Run: headless pygame with SDL's dummy video driver; simulated clock (each Clock.tick advances the game by its frame time, no real sleeping); random seed 0; keys injected as events and as key.get_pressed() state; no mouse input.
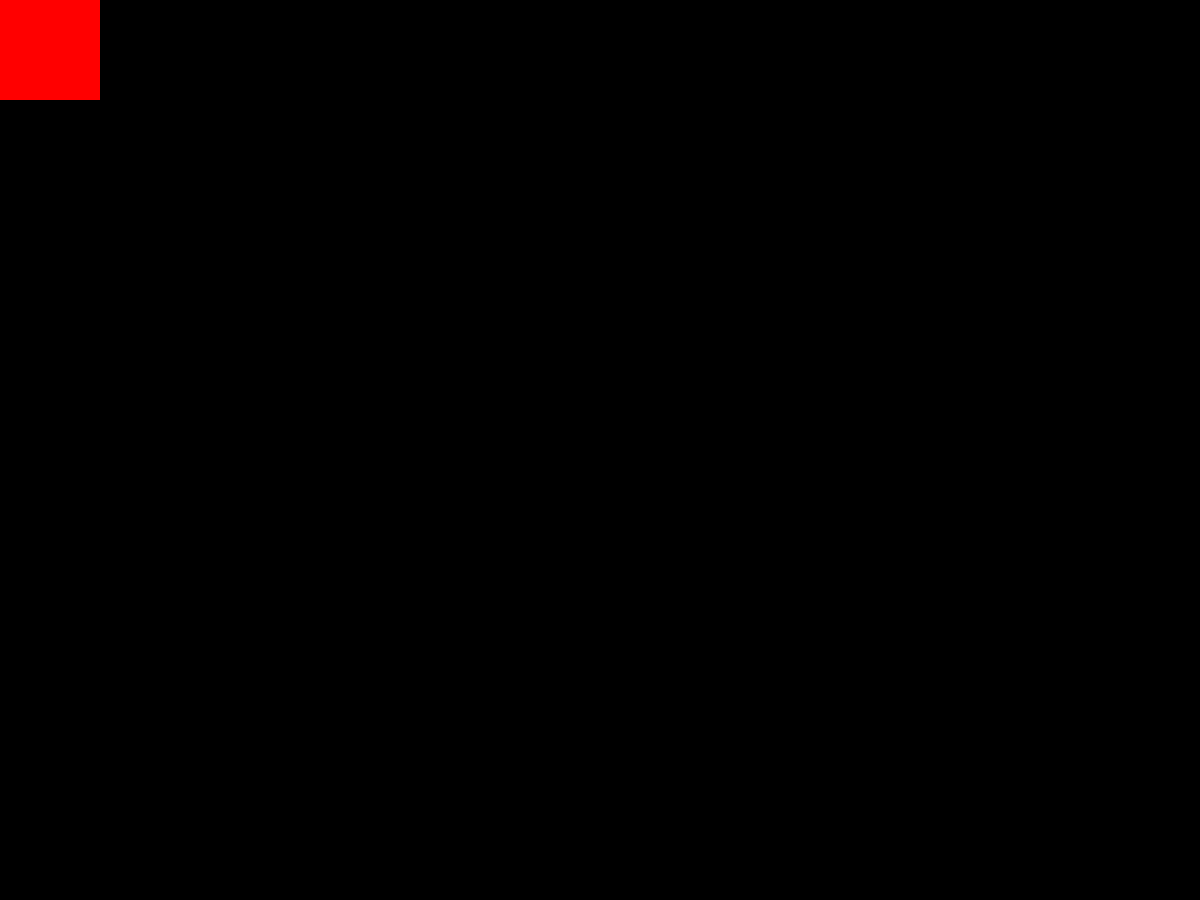
Frame 1 of 4 · flips 1–60 · no input
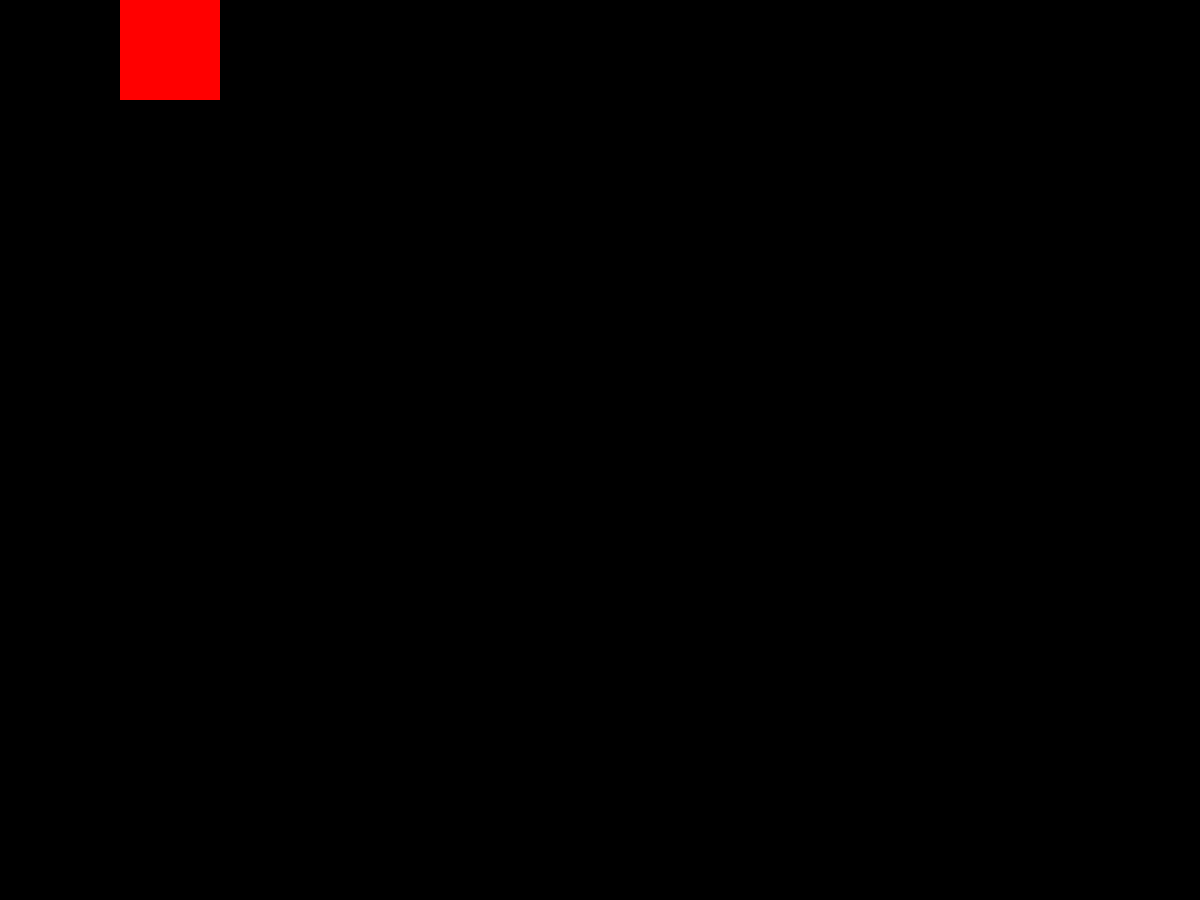
Frame 2 of 4 · flips 61–180 · tapped SPACE, RETURN · held RIGHT (→), D
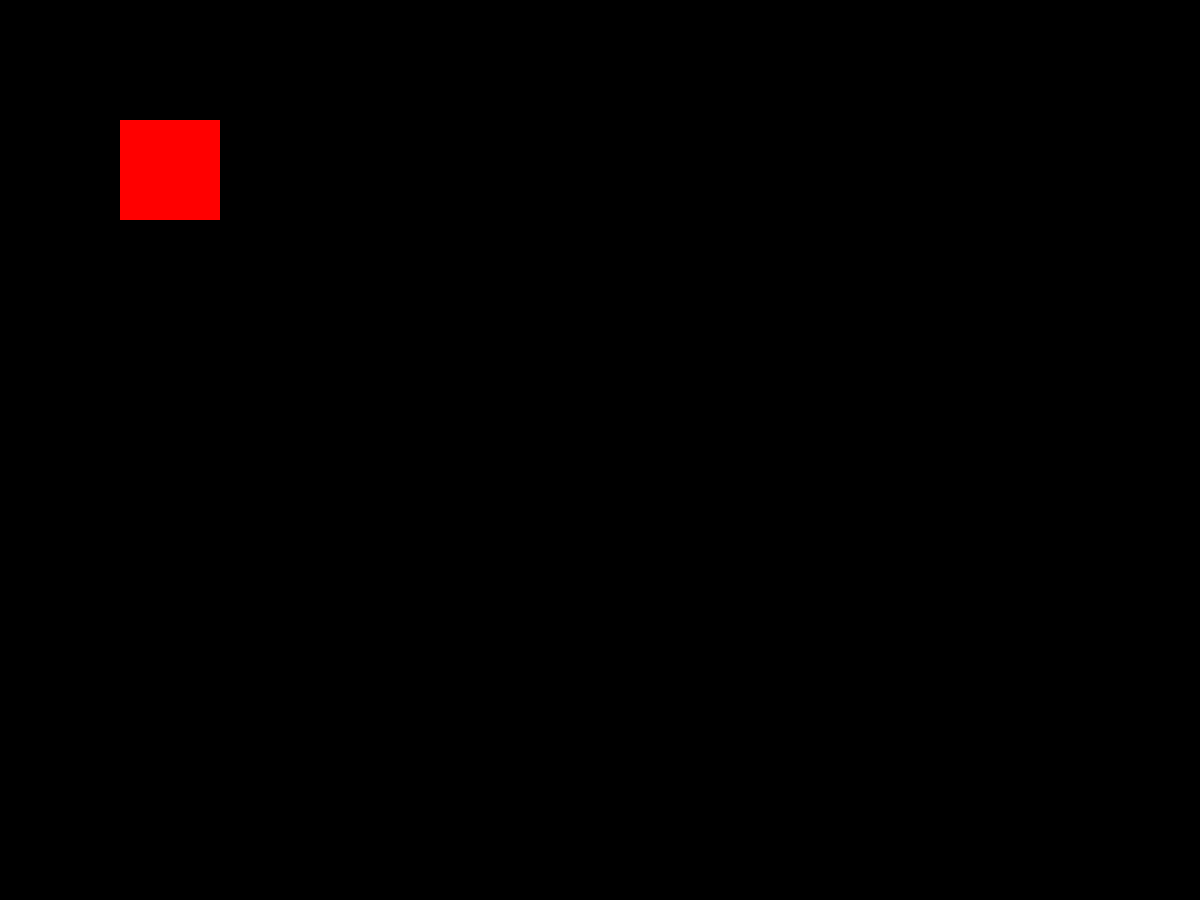
Frame 3 of 4 · flips 181–300 · held DOWN (↓), S
Frame 4 of 4 · flips 301–420 · held LEFT (←), A, UP (↑), W · screen same as frame 1, image omitted

The pygame program that drew these frames:

import pygame

BLACK = (0,0,0)
WHITE =(255,255,255)
RED = (255,0,0)
BLUE = (0,0,255)
GREEN=(0,255,0)
YELLOW=(255,255,0)
PURPLE=(255,0,255)
CYAN=(0,255,255)

FPS = 60
pygame.init()

running = True
screen = pygame.display.set_mode((1200, 900))
clock = pygame.time.Clock()

x = 0
y = 0

while running:
    for event in pygame.event.get():
        if event.type == pygame.QUIT:
            running = False
    keys = pygame.key.get_pressed()

    if keys[pygame.K_LEFT]:
        x-=1
    if keys[pygame.K_RIGHT]:
        x+=1
    if keys[pygame.K_UP]:
        y-=1
    if keys[pygame.K_DOWN]:
        y+=1

    screen.fill(BLACK)
    rectangle = pygame.rect.Rect(0 + x,0 + y,100,100)
    
    pygame.draw.rect(screen, RED, rectangle)
    pygame.display.flip()
    clock.tick(FPS)
